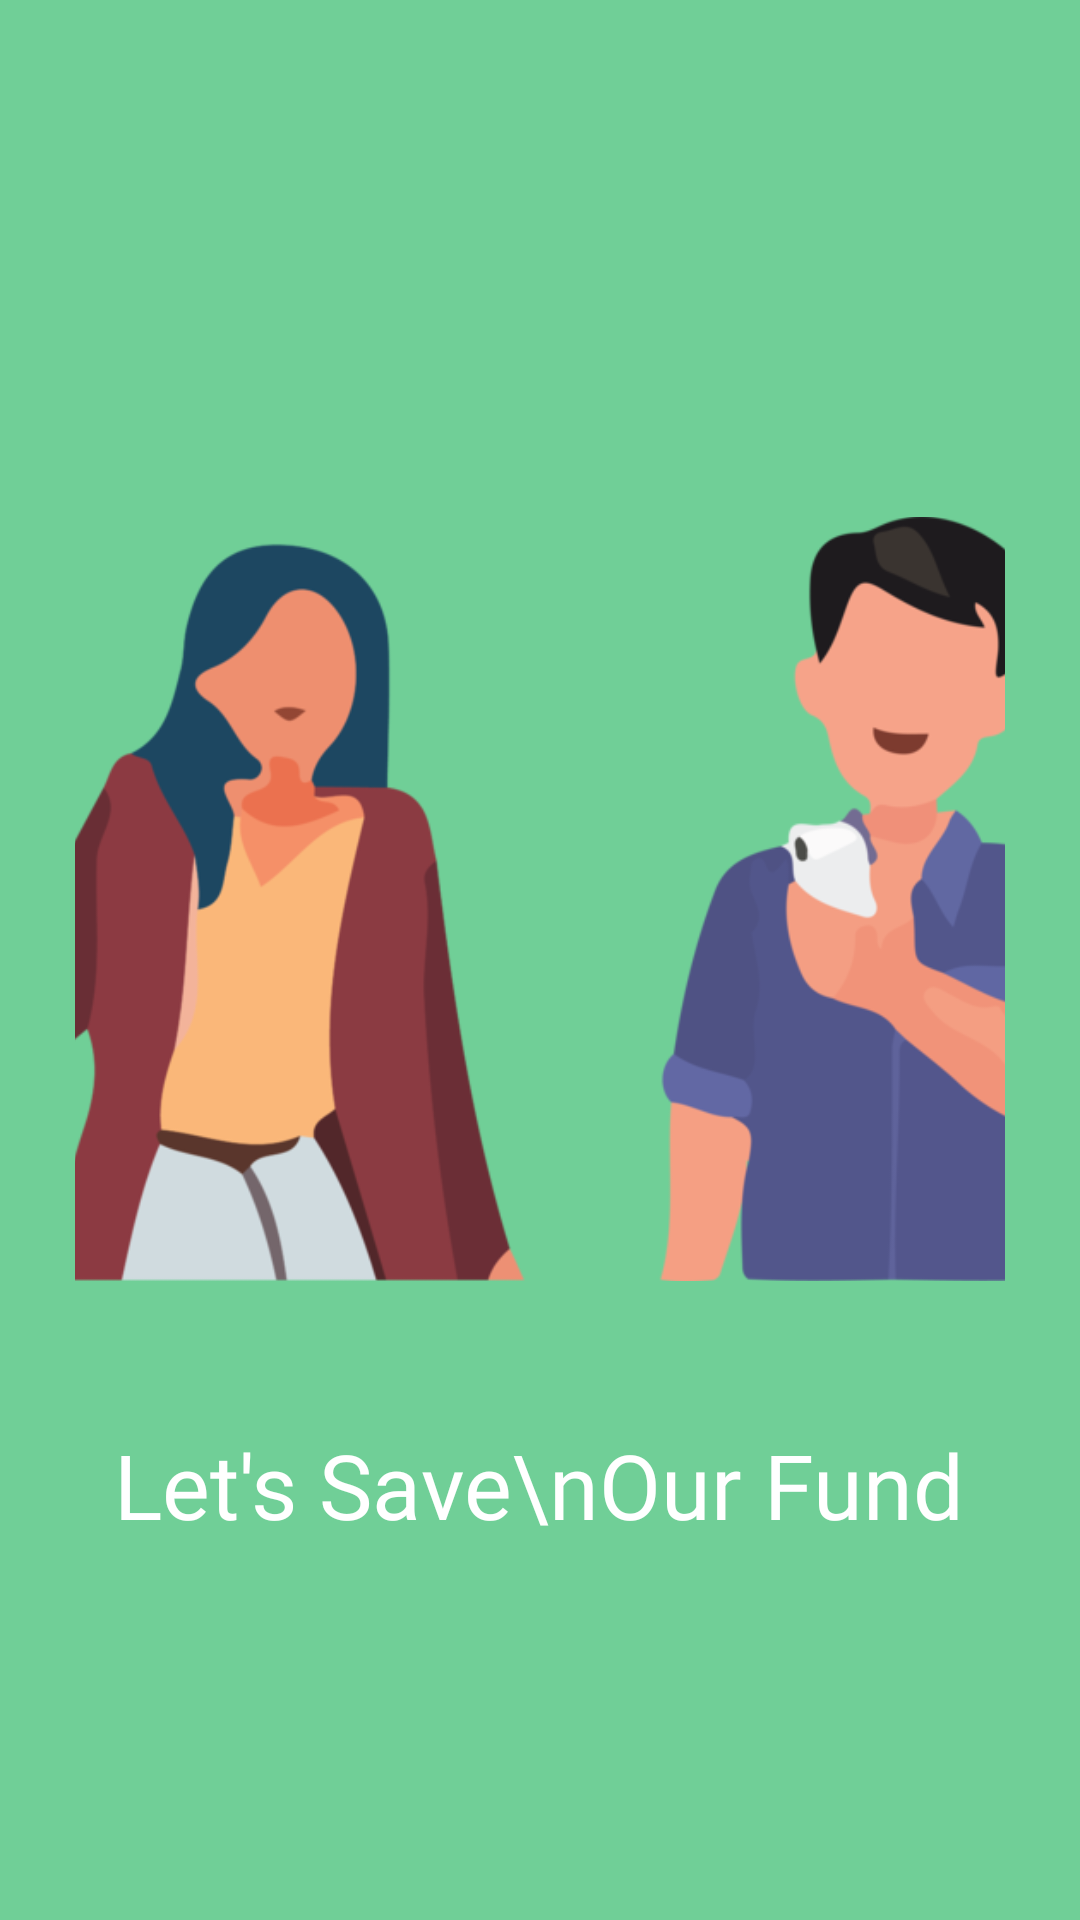

Android layout source for this screen:
<!-- AndroidManifest.xml: application theme Theme.RISFund -->
<!-- res/layout/activity_main.xml -->
<?xml version="1.0" encoding="utf-8"?>
<androidx.constraintlayout.widget.ConstraintLayout xmlns:android="http://schemas.android.com/apk/res/android"
    xmlns:app="http://schemas.android.com/apk/res-auto"
    xmlns:tools="http://schemas.android.com/tools"
    android:background="@color/primaryGreen"
    android:layout_width="match_parent"
    android:layout_height= "match_parent"
    android:paddingHorizontal="25dp"
    tools:context=".MainActivity">

    <LinearLayout
        android:id="@+id/layoutSplashScreen"
        android:layout_width="match_parent"
        android:layout_height="match_parent"
        android:orientation="vertical"
        android:gravity="center"
        app:layout_constraintTop_toTopOf="parent"
        app:layout_constraintEnd_toEndOf="parent"
        app:layout_constraintBottom_toBottomOf="parent"
        app:layout_constraintStart_toStartOf="parent">

        <ImageView
            android:id = "@+id/SplashScreenImageView"
            android:layout_width="400dp"
            android:layout_height="350dp"
            android:src="@drawable/splash_screenfix"/>

        <TextView
            android:layout_width="wrap_content"
            android:layout_height="wrap_content"
            android:layout_below="@id/SplashScreenImageView"
            android:gravity="center"
            android:fontFamily="@font/gotham_bold"
            android:textColor="@color/white"
            android:textSize="30sp"
            android:text="Let's Save\nOur Fund"/>
    </LinearLayout>


</androidx.constraintlayout.widget.ConstraintLayout>
<!-- resources referenced by this layout -->
<resources>
  <color name="primaryGreen">#70CF97</color>
  <color name="white">#FFFFFFFF</color>
  <!-- drawable splash_screenfix: png bitmap (drawable, 57380 bytes) -->
  <style name="Theme.RISFund" parent="Theme.Material3.DayNight.NoActionBar">
          
          <item name="colorPrimary">@color/primaryGreen</item>
          <item name="colorPrimaryVariant">@color/purple_700</item>
          <item name="colorOnPrimary">@color/white</item>
          
          <item name="colorSecondary">@color/teal_200</item>
          <item name="colorSecondaryVariant">@color/teal_700</item>
          <item name="colorOnSecondary">@color/black</item>
          
          <item name="android:statusBarColor">@color/secondaryGreen</item>
          
          
          <item name="android:textAllCaps">false</item>
          <item name="fontFamily">@font/gotham_medium</item>
      </style>
  <color name="purple_700">#FF3700B3</color>
  <color name="teal_200">#FF03DAC5</color>
  <color name="teal_700">#FF018786</color>
  <color name="black">#FF000000</color>
  <color name="secondaryGreen">#25AA63</color>
</resources>
